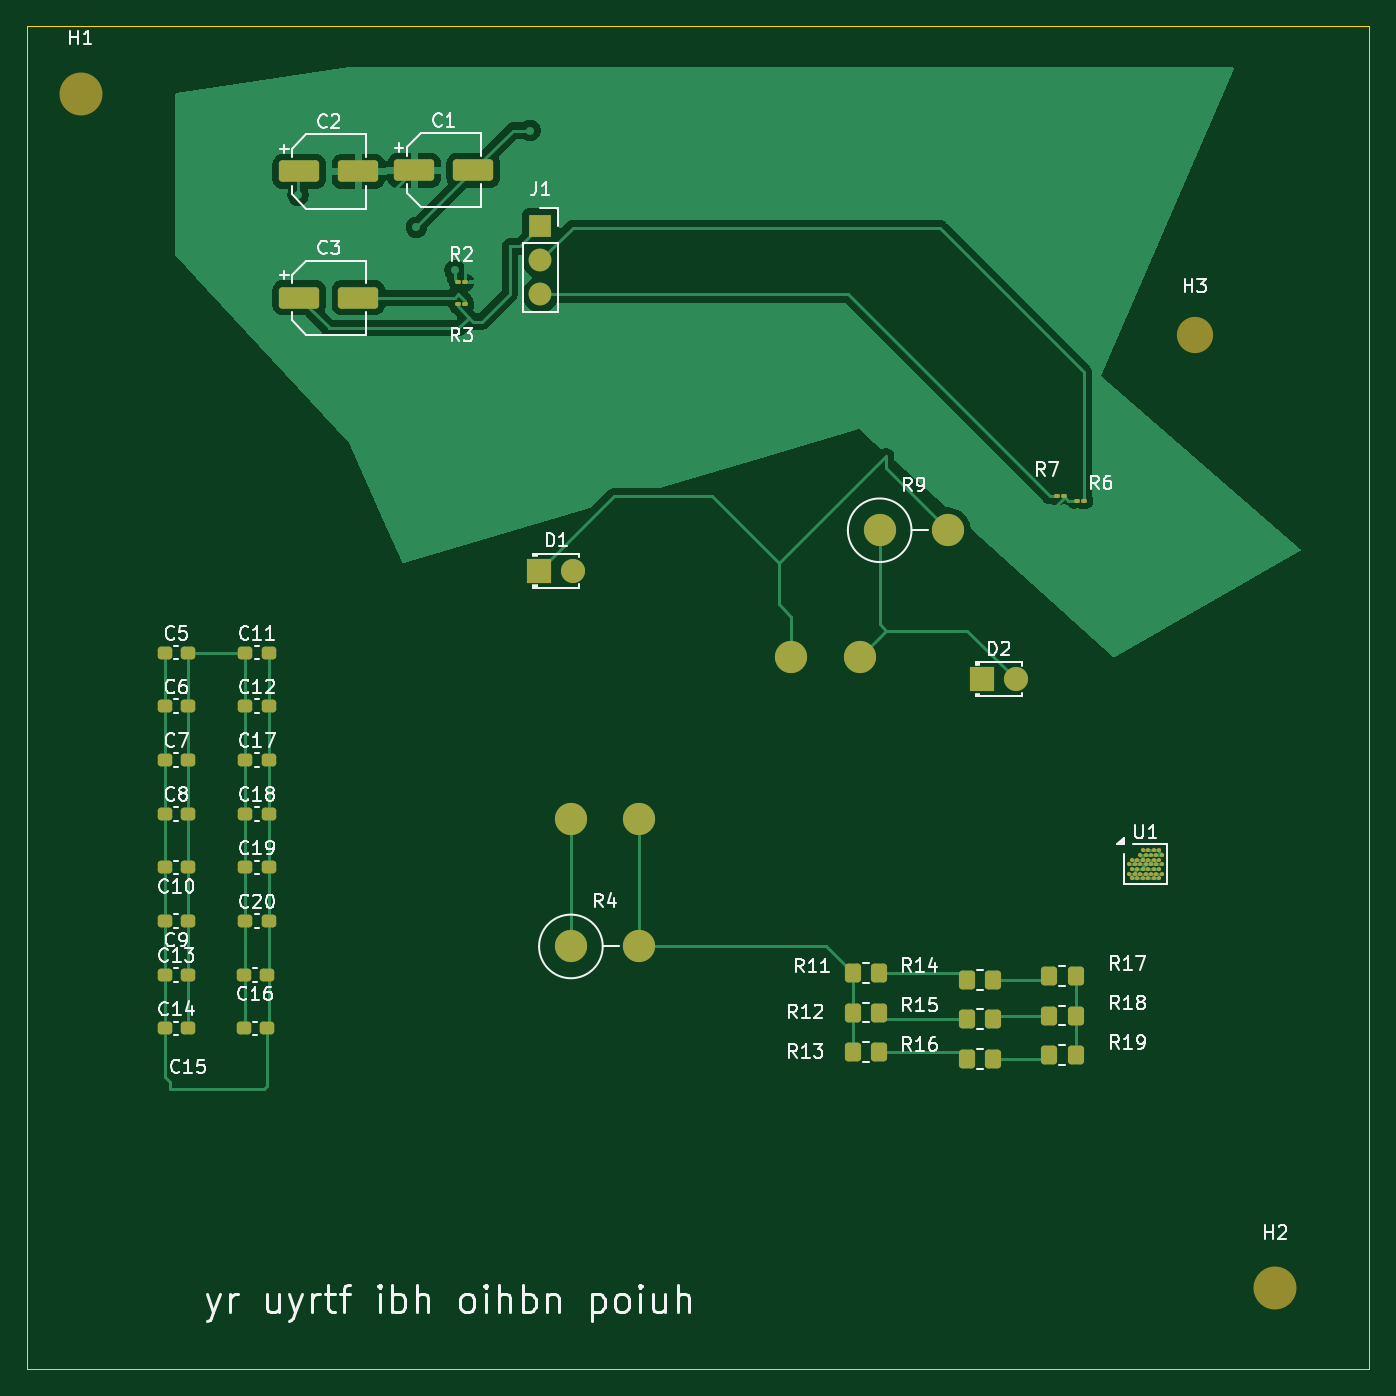
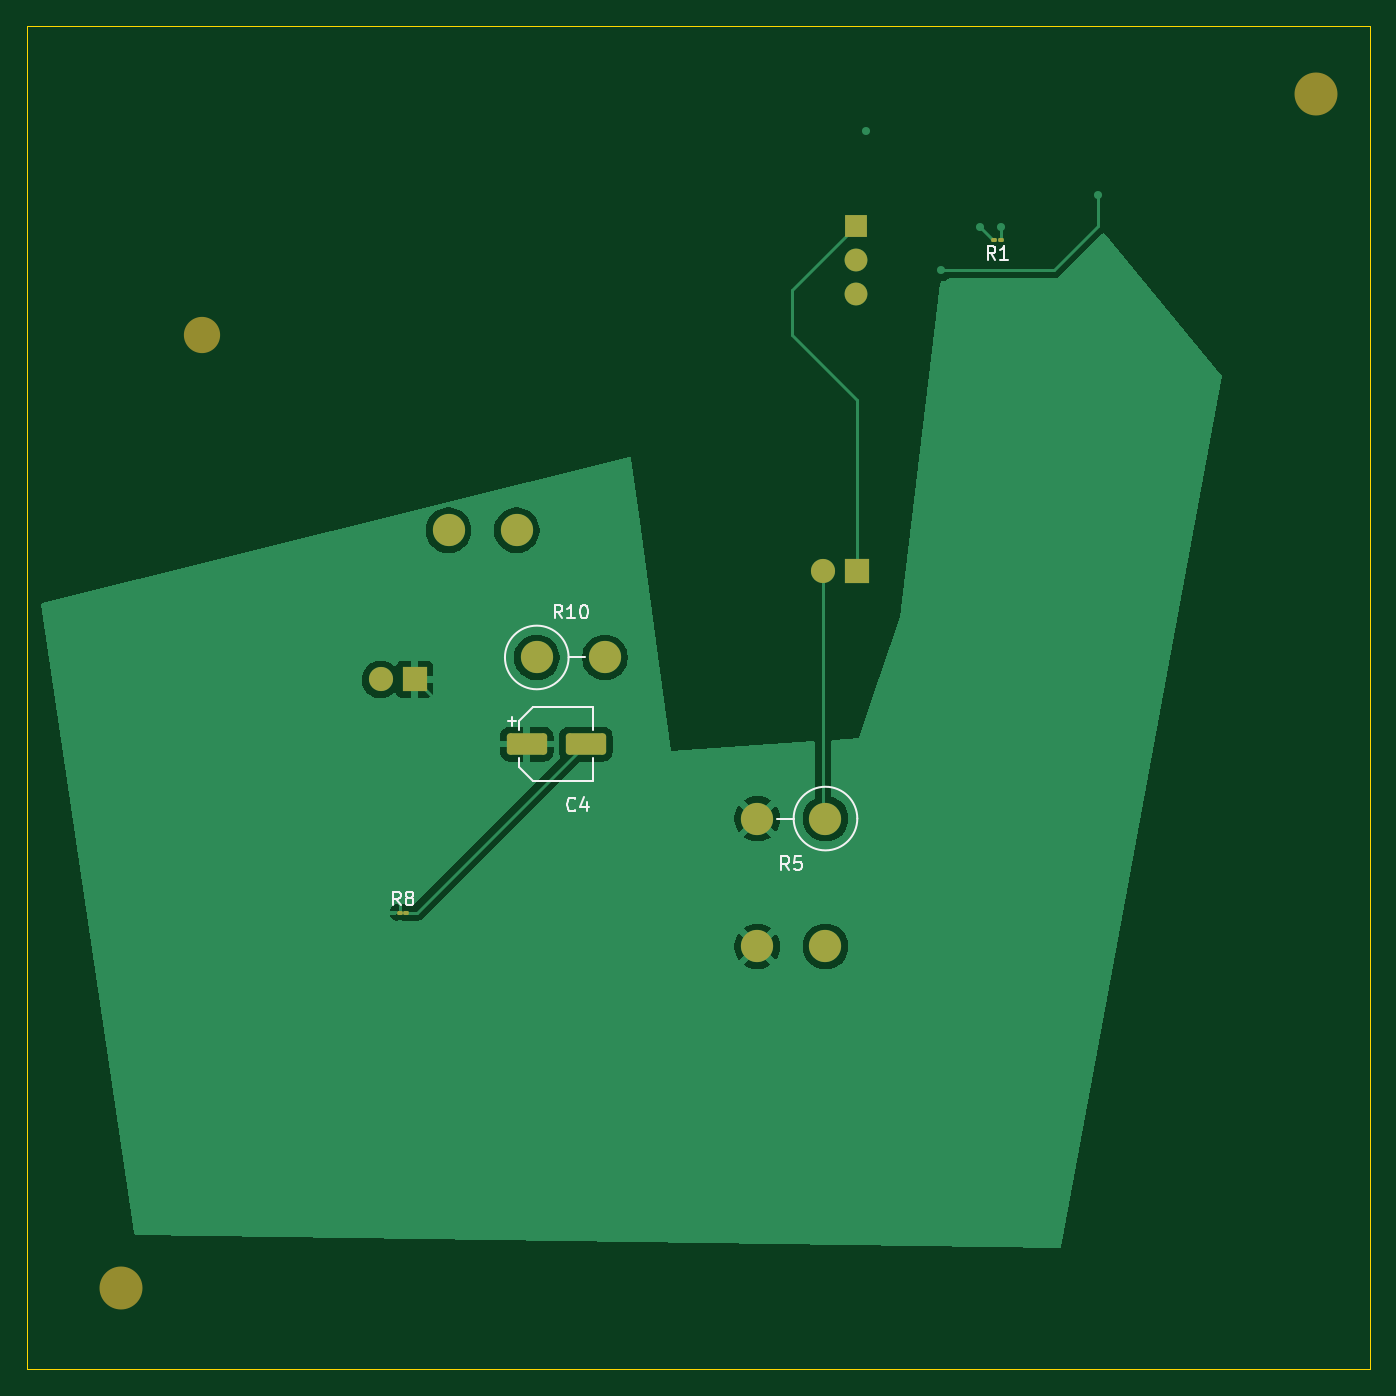
Circuit board: 9 layer files. Board 100.0 x 100.0 mm.
- bottom_copper: ktest-B_Cu.gbl (32964 bytes)
- bottom_mask: ktest-B_Mask.gbs (2455 bytes)
- paste: ktest-B_Paste.gbp (1621 bytes)
- bottom_silk: ktest-B_Silkscreen.gbo (8570 bytes)
- outline: ktest-Edge_Cuts.gm1 (697 bytes)
- top_copper: ktest-F_Cu.gtl (41058 bytes)
- top_mask: ktest-F_Mask.gts (5851 bytes)
- paste: ktest-F_Paste.gtp (5002 bytes)
- top_silk: ktest-F_Silkscreen.gto (71490 bytes)

=== bottom_copper: ktest-B_Cu.gbl (32964 bytes, source omitted) ===
=== bottom_mask: ktest-B_Mask.gbs (2455 bytes, source withheld) ===
=== paste: ktest-B_Paste.gbp (1621 bytes, source withheld) ===
=== bottom_silk: ktest-B_Silkscreen.gbo (8570 bytes, source omitted) ===
=== outline: ktest-Edge_Cuts.gm1 ===
%TF.GenerationSoftware,KiCad,Pcbnew,10.0.5-unknown-202607221313~667fa36054~ubuntu25.10.1*%
%TF.CreationDate,2026-10-06T05:59:00+00:00*%
%TF.ProjectId,ktest,6b746573-742e-46b6-9963-61645f706362,0.0.2*%
%TF.SameCoordinates,Original*%
%TF.FileFunction,Profile,NP*%
%FSLAX46Y46*%
G04 Gerber Fmt 4.6, Leading zero omitted, Abs format (unit mm)*
G04 Created by KiCad (PCBNEW 10.0.5-unknown-202607221313~667fa36054~ubuntu25.10.1) date 2026-10-06 05:59:00*
%MOMM*%
%LPD*%
G01*
G04 APERTURE LIST*
%TA.AperFunction,Profile*%
%ADD10C,0.050000*%
%TD*%
G04 APERTURE END LIST*
D10*
X75000000Y-40000000D02*
X175000000Y-40000000D01*
X175000000Y-140000000D01*
X75000000Y-140000000D01*
X75000000Y-40000000D01*
M02*

=== top_copper: ktest-F_Cu.gtl (41058 bytes, source omitted) ===
=== top_mask: ktest-F_Mask.gts ===
%TF.GenerationSoftware,KiCad,Pcbnew,10.0.5-unknown-202607221313~667fa36054~ubuntu25.10.1*%
%TF.CreationDate,2026-10-06T05:59:00+00:00*%
%TF.ProjectId,ktest,6b746573-742e-46b6-9963-61645f706362,0.0.2*%
%TF.SameCoordinates,Original*%
%TF.FileFunction,Soldermask,Top*%
%TF.FilePolarity,Negative*%
%FSLAX46Y46*%
G04 Gerber Fmt 4.6, Leading zero omitted, Abs format (unit mm)*
G04 Created by KiCad (PCBNEW 10.0.5-unknown-202607221313~667fa36054~ubuntu25.10.1) date 2026-10-06 05:59:00*
%MOMM*%
%LPD*%
G01*
G04 APERTURE LIST*
G04 Aperture macros list*
%AMRoundRect*
0 Rectangle with rounded corners*
0 $1 Rounding radius*
0 $2 $3 $4 $5 $6 $7 $8 $9 X,Y pos of 4 corners*
0 Add a 4 corners polygon primitive as box body*
4,1,4,$2,$3,$4,$5,$6,$7,$8,$9,$2,$3,0*
0 Add four circle primitives for the rounded corners*
1,1,$1+$1,$2,$3*
1,1,$1+$1,$4,$5*
1,1,$1+$1,$6,$7*
1,1,$1+$1,$8,$9*
0 Add four rect primitives between the rounded corners*
20,1,$1+$1,$2,$3,$4,$5,0*
20,1,$1+$1,$4,$5,$6,$7,0*
20,1,$1+$1,$6,$7,$8,$9,0*
20,1,$1+$1,$8,$9,$2,$3,0*%
G04 Aperture macros list end*
%ADD10RoundRect,0.250000X-0.350000X-0.450000X0.350000X-0.450000X0.350000X0.450000X-0.350000X0.450000X0*%
%ADD11R,1.800000X1.800000*%
%ADD12C,1.800000*%
%ADD13RoundRect,0.237500X-0.300000X-0.237500X0.300000X-0.237500X0.300000X0.237500X-0.300000X0.237500X0*%
%ADD14RoundRect,0.250000X-1.250000X-0.550000X1.250000X-0.550000X1.250000X0.550000X-1.250000X0.550000X0*%
%ADD15RoundRect,0.237500X0.300000X0.237500X-0.300000X0.237500X-0.300000X-0.237500X0.300000X-0.237500X0*%
%ADD16C,2.400000*%
%ADD17RoundRect,0.075000X-0.125000X-0.075000X0.125000X-0.075000X0.125000X0.075000X-0.125000X0.075000X0*%
%ADD18C,3.200000*%
%ADD19R,1.700000X1.700000*%
%ADD20C,1.700000*%
%ADD21C,0.325000*%
%ADD22C,2.700000*%
G04 APERTURE END LIST*
D10*
%TO.C,R18*%
X151125000Y-113675000D03*
X153125000Y-113675000D03*
%TD*%
D11*
%TO.C,D2*%
X146125000Y-88635000D03*
D12*
X148665000Y-88635000D03*
%TD*%
D10*
%TO.C,R16*%
X145000000Y-116900000D03*
X147000000Y-116900000D03*
%TD*%
D13*
%TO.C,C7*%
X85275000Y-94637500D03*
X87000000Y-94637500D03*
%TD*%
%TO.C,C5*%
X85275000Y-86637500D03*
X87000000Y-86637500D03*
%TD*%
%TO.C,C8*%
X85275000Y-98637500D03*
X87000000Y-98637500D03*
%TD*%
%TO.C,C18*%
X91275000Y-98637500D03*
X93000000Y-98637500D03*
%TD*%
%TO.C,C14*%
X85275000Y-114637500D03*
X87000000Y-114637500D03*
%TD*%
%TO.C,C12*%
X91275000Y-90637500D03*
X93000000Y-90637500D03*
%TD*%
D14*
%TO.C,C2*%
X95294000Y-50800000D03*
X99694000Y-50800000D03*
%TD*%
D10*
%TO.C,R12*%
X136500000Y-113450000D03*
X138500000Y-113450000D03*
%TD*%
D15*
%TO.C,C15*%
X92862500Y-114637500D03*
X91137500Y-114637500D03*
%TD*%
D14*
%TO.C,C3*%
X95294000Y-60198000D03*
X99694000Y-60198000D03*
%TD*%
D13*
%TO.C,C11*%
X91275000Y-86637500D03*
X93000000Y-86637500D03*
%TD*%
D16*
%TO.C,R4*%
X115525000Y-108525000D03*
X120605000Y-108525000D03*
%TD*%
D15*
%TO.C,C16*%
X92862500Y-110637500D03*
X91137500Y-110637500D03*
%TD*%
D13*
%TO.C,C20*%
X91275000Y-106637500D03*
X93000000Y-106637500D03*
%TD*%
D17*
%TO.C,R3*%
X107129000Y-60706000D03*
X107629000Y-60706000D03*
%TD*%
D18*
%TO.C,H1*%
X79000000Y-45000000D03*
%TD*%
D13*
%TO.C,C17*%
X91275000Y-94637500D03*
X93000000Y-94637500D03*
%TD*%
%TO.C,C6*%
X85275000Y-90637500D03*
X87000000Y-90637500D03*
%TD*%
D18*
%TO.C,H2*%
X168000000Y-134000000D03*
%TD*%
D15*
%TO.C,C9*%
X87000000Y-106637500D03*
X85275000Y-106637500D03*
%TD*%
D19*
%TO.C,J1*%
X113259000Y-54881000D03*
D20*
X113259000Y-57421000D03*
X113259000Y-59961000D03*
%TD*%
D10*
%TO.C,R13*%
X136500000Y-116400000D03*
X138500000Y-116400000D03*
%TD*%
D21*
%TO.C,U1*%
X158125000Y-101365770D03*
X158525000Y-101365770D03*
X158925000Y-101365770D03*
X159325000Y-101365770D03*
X157925000Y-101712180D03*
X158325000Y-101712180D03*
X158725000Y-101712180D03*
X159125000Y-101712180D03*
X159525000Y-101712180D03*
X157325000Y-102058590D03*
X157725000Y-102058590D03*
X158125000Y-102058590D03*
X158525000Y-102058590D03*
X158925000Y-102058590D03*
X159325000Y-102058590D03*
X157125000Y-102405000D03*
X157525000Y-102405000D03*
X157925000Y-102405000D03*
X158325000Y-102405000D03*
X158725000Y-102405000D03*
X159125000Y-102405000D03*
X159525000Y-102405000D03*
X157325000Y-102751410D03*
X157725000Y-102751410D03*
X158125000Y-102751410D03*
X158525000Y-102751410D03*
X158925000Y-102751410D03*
X159325000Y-102751410D03*
X157125000Y-103097820D03*
X157525000Y-103097820D03*
X157925000Y-103097820D03*
X158325000Y-103097820D03*
X158725000Y-103097820D03*
X159125000Y-103097820D03*
X159525000Y-103097820D03*
X157325000Y-103444230D03*
X157725000Y-103444230D03*
X158125000Y-103444230D03*
X158525000Y-103444230D03*
X158925000Y-103444230D03*
X159325000Y-103444230D03*
%TD*%
D10*
%TO.C,R17*%
X151125000Y-110725000D03*
X153125000Y-110725000D03*
%TD*%
D11*
%TO.C,D1*%
X113175000Y-80535000D03*
D12*
X115715000Y-80535000D03*
%TD*%
D14*
%TO.C,C1*%
X103855000Y-50707000D03*
X108255000Y-50707000D03*
%TD*%
D13*
%TO.C,C19*%
X91275000Y-102637500D03*
X93000000Y-102637500D03*
%TD*%
D10*
%TO.C,R15*%
X145000000Y-113950000D03*
X147000000Y-113950000D03*
%TD*%
D17*
%TO.C,R7*%
X151750000Y-75000000D03*
X152250000Y-75000000D03*
%TD*%
D10*
%TO.C,R14*%
X145000000Y-111000000D03*
X147000000Y-111000000D03*
%TD*%
D16*
%TO.C,R9*%
X138525000Y-77525000D03*
X143605000Y-77525000D03*
%TD*%
D10*
%TO.C,R19*%
X151125000Y-116625000D03*
X153125000Y-116625000D03*
%TD*%
D17*
%TO.C,R6*%
X153215000Y-75325000D03*
X153715000Y-75325000D03*
%TD*%
D15*
%TO.C,C10*%
X87000000Y-102637500D03*
X85275000Y-102637500D03*
%TD*%
D17*
%TO.C,R2*%
X107129000Y-59056000D03*
X107629000Y-59056000D03*
%TD*%
D13*
%TO.C,C13*%
X85275000Y-110637500D03*
X87000000Y-110637500D03*
%TD*%
D22*
%TO.C,H3*%
X162000000Y-63000000D03*
%TD*%
D10*
%TO.C,R11*%
X136500000Y-110500000D03*
X138500000Y-110500000D03*
%TD*%
D16*
%TO.C,R5*%
X115525000Y-99000000D03*
X120605000Y-99000000D03*
%TD*%
%TO.C,R10*%
X137030000Y-87000000D03*
X131950000Y-87000000D03*
%TD*%
M02*

=== paste: ktest-F_Paste.gtp ===
%TF.GenerationSoftware,KiCad,Pcbnew,10.0.5-unknown-202607221313~667fa36054~ubuntu25.10.1*%
%TF.CreationDate,2026-10-06T05:59:00+00:00*%
%TF.ProjectId,ktest,6b746573-742e-46b6-9963-61645f706362,0.0.2*%
%TF.SameCoordinates,Original*%
%TF.FileFunction,Paste,Top*%
%TF.FilePolarity,Positive*%
%FSLAX46Y46*%
G04 Gerber Fmt 4.6, Leading zero omitted, Abs format (unit mm)*
G04 Created by KiCad (PCBNEW 10.0.5-unknown-202607221313~667fa36054~ubuntu25.10.1) date 2026-10-06 05:59:00*
%MOMM*%
%LPD*%
G01*
G04 APERTURE LIST*
G04 Aperture macros list*
%AMRoundRect*
0 Rectangle with rounded corners*
0 $1 Rounding radius*
0 $2 $3 $4 $5 $6 $7 $8 $9 X,Y pos of 4 corners*
0 Add a 4 corners polygon primitive as box body*
4,1,4,$2,$3,$4,$5,$6,$7,$8,$9,$2,$3,0*
0 Add four circle primitives for the rounded corners*
1,1,$1+$1,$2,$3*
1,1,$1+$1,$4,$5*
1,1,$1+$1,$6,$7*
1,1,$1+$1,$8,$9*
0 Add four rect primitives between the rounded corners*
20,1,$1+$1,$2,$3,$4,$5,0*
20,1,$1+$1,$4,$5,$6,$7,0*
20,1,$1+$1,$6,$7,$8,$9,0*
20,1,$1+$1,$8,$9,$2,$3,0*%
G04 Aperture macros list end*
%ADD10RoundRect,0.250000X-0.350000X-0.450000X0.350000X-0.450000X0.350000X0.450000X-0.350000X0.450000X0*%
%ADD11RoundRect,0.237500X-0.300000X-0.237500X0.300000X-0.237500X0.300000X0.237500X-0.300000X0.237500X0*%
%ADD12RoundRect,0.250000X-1.250000X-0.550000X1.250000X-0.550000X1.250000X0.550000X-1.250000X0.550000X0*%
%ADD13RoundRect,0.237500X0.300000X0.237500X-0.300000X0.237500X-0.300000X-0.237500X0.300000X-0.237500X0*%
%ADD14RoundRect,0.067500X-0.067500X-0.067500X0.067500X-0.067500X0.067500X0.067500X-0.067500X0.067500X0*%
%ADD15C,0.325000*%
G04 APERTURE END LIST*
D10*
%TO.C,R18*%
X151125000Y-113675000D03*
X153125000Y-113675000D03*
%TD*%
%TO.C,R16*%
X145000000Y-116900000D03*
X147000000Y-116900000D03*
%TD*%
D11*
%TO.C,C7*%
X85275000Y-94637500D03*
X87000000Y-94637500D03*
%TD*%
%TO.C,C5*%
X85275000Y-86637500D03*
X87000000Y-86637500D03*
%TD*%
%TO.C,C8*%
X85275000Y-98637500D03*
X87000000Y-98637500D03*
%TD*%
%TO.C,C18*%
X91275000Y-98637500D03*
X93000000Y-98637500D03*
%TD*%
%TO.C,C14*%
X85275000Y-114637500D03*
X87000000Y-114637500D03*
%TD*%
%TO.C,C12*%
X91275000Y-90637500D03*
X93000000Y-90637500D03*
%TD*%
D12*
%TO.C,C2*%
X95294000Y-50800000D03*
X99694000Y-50800000D03*
%TD*%
D10*
%TO.C,R12*%
X136500000Y-113450000D03*
X138500000Y-113450000D03*
%TD*%
D13*
%TO.C,C15*%
X92862500Y-114637500D03*
X91137500Y-114637500D03*
%TD*%
D12*
%TO.C,C3*%
X95294000Y-60198000D03*
X99694000Y-60198000D03*
%TD*%
D11*
%TO.C,C11*%
X91275000Y-86637500D03*
X93000000Y-86637500D03*
%TD*%
D13*
%TO.C,C16*%
X92862500Y-110637500D03*
X91137500Y-110637500D03*
%TD*%
D11*
%TO.C,C20*%
X91275000Y-106637500D03*
X93000000Y-106637500D03*
%TD*%
D14*
%TO.C,R3*%
X107104000Y-60706000D03*
X107654000Y-60706000D03*
%TD*%
D11*
%TO.C,C17*%
X91275000Y-94637500D03*
X93000000Y-94637500D03*
%TD*%
%TO.C,C6*%
X85275000Y-90637500D03*
X87000000Y-90637500D03*
%TD*%
D13*
%TO.C,C9*%
X87000000Y-106637500D03*
X85275000Y-106637500D03*
%TD*%
D10*
%TO.C,R13*%
X136500000Y-116400000D03*
X138500000Y-116400000D03*
%TD*%
D15*
%TO.C,U1*%
X158125000Y-101365770D03*
X158525000Y-101365770D03*
X158925000Y-101365770D03*
X159325000Y-101365770D03*
X157925000Y-101712180D03*
X158325000Y-101712180D03*
X158725000Y-101712180D03*
X159125000Y-101712180D03*
X159525000Y-101712180D03*
X157325000Y-102058590D03*
X157725000Y-102058590D03*
X158125000Y-102058590D03*
X158525000Y-102058590D03*
X158925000Y-102058590D03*
X159325000Y-102058590D03*
X157125000Y-102405000D03*
X157525000Y-102405000D03*
X157925000Y-102405000D03*
X158325000Y-102405000D03*
X158725000Y-102405000D03*
X159125000Y-102405000D03*
X159525000Y-102405000D03*
X157325000Y-102751410D03*
X157725000Y-102751410D03*
X158125000Y-102751410D03*
X158525000Y-102751410D03*
X158925000Y-102751410D03*
X159325000Y-102751410D03*
X157125000Y-103097820D03*
X157525000Y-103097820D03*
X157925000Y-103097820D03*
X158325000Y-103097820D03*
X158725000Y-103097820D03*
X159125000Y-103097820D03*
X159525000Y-103097820D03*
X157325000Y-103444230D03*
X157725000Y-103444230D03*
X158125000Y-103444230D03*
X158525000Y-103444230D03*
X158925000Y-103444230D03*
X159325000Y-103444230D03*
%TD*%
D10*
%TO.C,R17*%
X151125000Y-110725000D03*
X153125000Y-110725000D03*
%TD*%
D12*
%TO.C,C1*%
X103855000Y-50707000D03*
X108255000Y-50707000D03*
%TD*%
D11*
%TO.C,C19*%
X91275000Y-102637500D03*
X93000000Y-102637500D03*
%TD*%
D10*
%TO.C,R15*%
X145000000Y-113950000D03*
X147000000Y-113950000D03*
%TD*%
D14*
%TO.C,R7*%
X151725000Y-75000000D03*
X152275000Y-75000000D03*
%TD*%
D10*
%TO.C,R14*%
X145000000Y-111000000D03*
X147000000Y-111000000D03*
%TD*%
%TO.C,R19*%
X151125000Y-116625000D03*
X153125000Y-116625000D03*
%TD*%
D14*
%TO.C,R6*%
X153190000Y-75325000D03*
X153740000Y-75325000D03*
%TD*%
D13*
%TO.C,C10*%
X87000000Y-102637500D03*
X85275000Y-102637500D03*
%TD*%
D14*
%TO.C,R2*%
X107104000Y-59056000D03*
X107654000Y-59056000D03*
%TD*%
D11*
%TO.C,C13*%
X85275000Y-110637500D03*
X87000000Y-110637500D03*
%TD*%
D10*
%TO.C,R11*%
X136500000Y-110500000D03*
X138500000Y-110500000D03*
%TD*%
M02*

=== top_silk: ktest-F_Silkscreen.gto (71490 bytes, source omitted) ===
